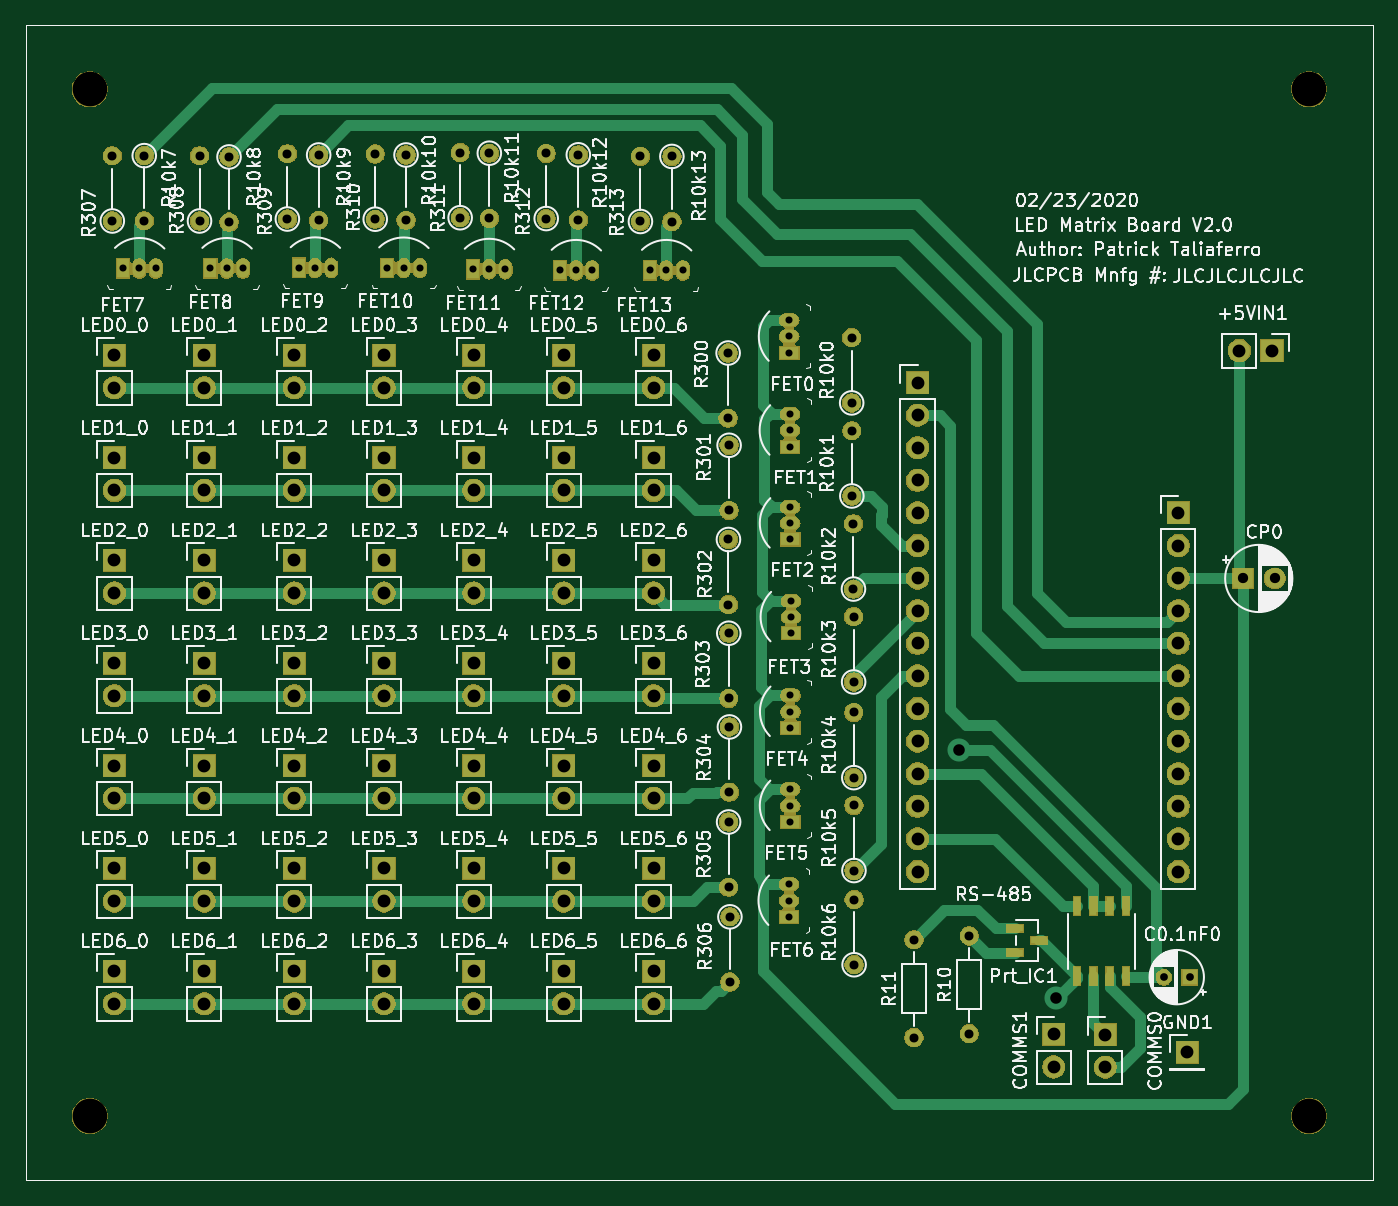
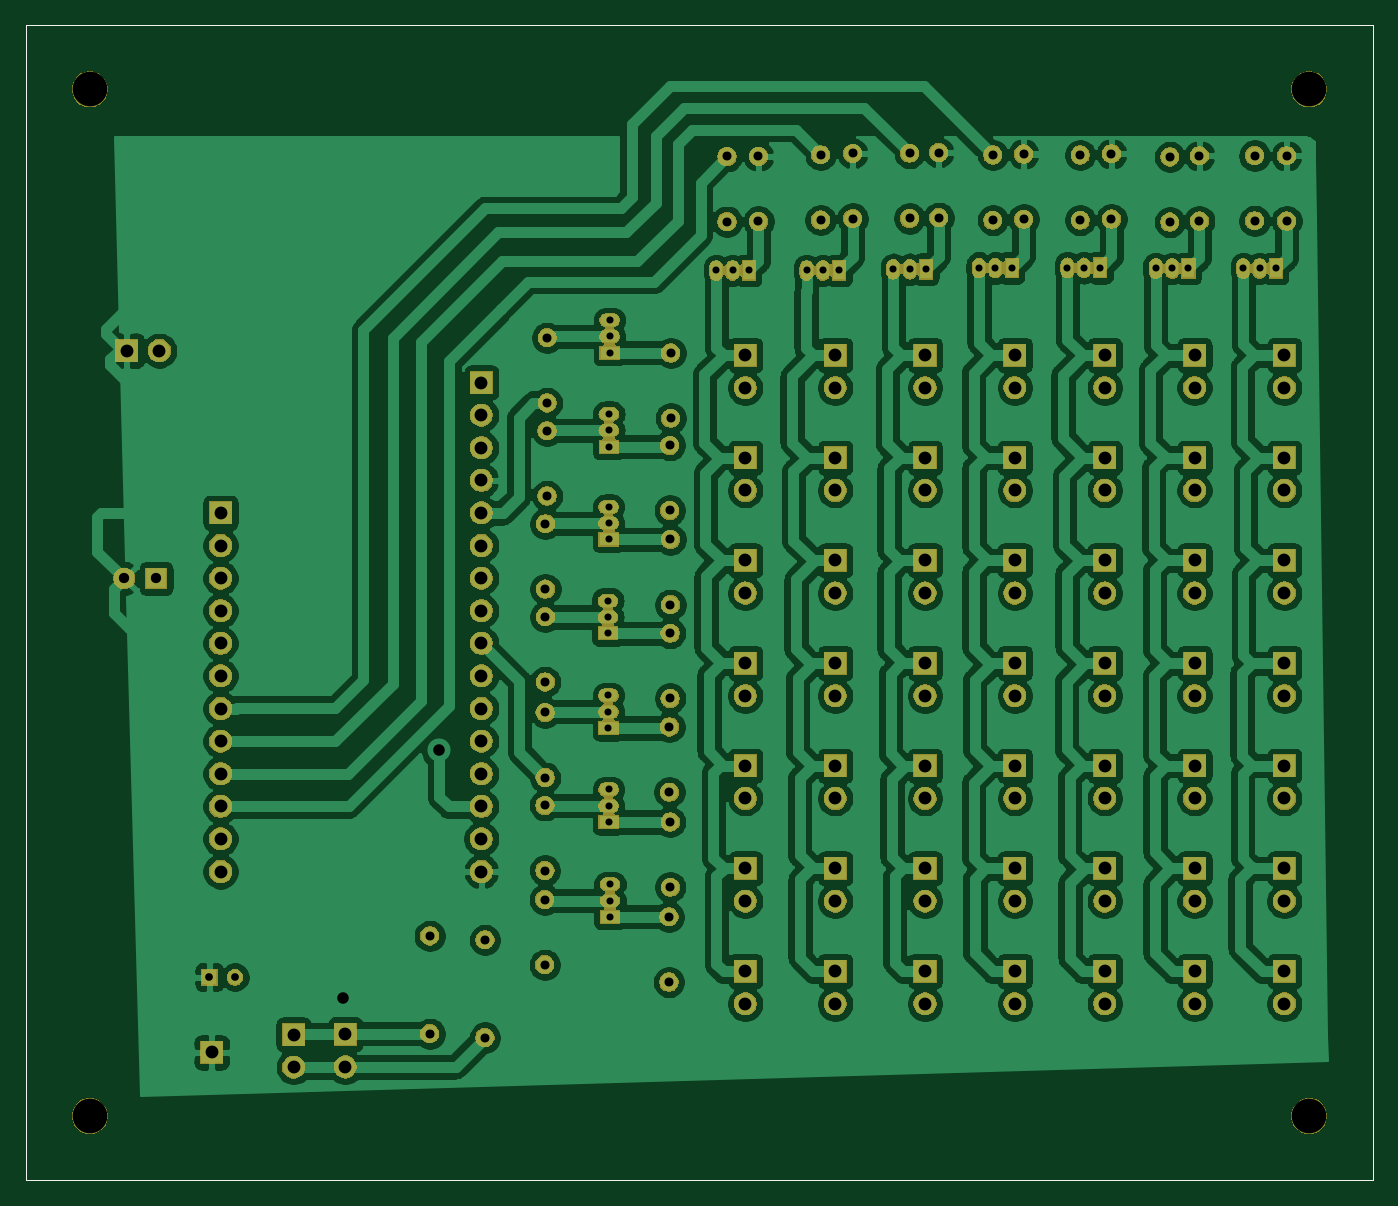
Circuit board: 9 layer files. Board 105.0 x 90.0 mm.
- bottom_copper: solenoid_board-B_Cu.gbr (398440 bytes)
- bottom_mask: solenoid_board-B_Mask.gbr (204486 bytes)
- bottom_silk: solenoid_board-B_SilkS.gbr (812 bytes)
- outline: solenoid_board-Edge_Cuts.gbr (778 bytes)
- top_copper: solenoid_board-F_Cu.gbr (31188 bytes)
- top_mask: solenoid_board-F_Mask.gbr (206133 bytes)
- top_silk: solenoid_board-F_SilkS.gbr (194251 bytes)
- drill: solenoid_board-NPTH.drl (395 bytes)
- drill: solenoid_board-PTH.drl (4566 bytes)

=== bottom_copper: solenoid_board-B_Cu.gbr (398440 bytes, source omitted) ===
=== bottom_mask: solenoid_board-B_Mask.gbr (204486 bytes, source omitted) ===
=== bottom_silk: solenoid_board-B_SilkS.gbr ===
G04 #@! TF.GenerationSoftware,KiCad,Pcbnew,5.1.5-52549c5~84~ubuntu18.04.1*
G04 #@! TF.CreationDate,2020-02-25T12:19:13-05:00*
G04 #@! TF.ProjectId,solenoid_board,736f6c65-6e6f-4696-945f-626f6172642e,rev?*
G04 #@! TF.SameCoordinates,Original*
G04 #@! TF.FileFunction,Legend,Bot*
G04 #@! TF.FilePolarity,Positive*
%FSLAX46Y46*%
G04 Gerber Fmt 4.6, Leading zero omitted, Abs format (unit mm)*
G04 Created by KiCad (PCBNEW 5.1.5-52549c5~84~ubuntu18.04.1) date 2020-02-25 12:19:13*
%MOMM*%
%LPD*%
G04 APERTURE LIST*
G04 #@! TA.AperFunction,Profile*
%ADD10C,0.050000*%
G04 #@! TD*
G04 APERTURE END LIST*
D10*
X115000000Y-140000000D02*
X115000000Y-50000000D01*
X220000000Y-140000000D02*
X115000000Y-140000000D01*
X220000000Y-50000000D02*
X220000000Y-140000000D01*
X115000000Y-50000000D02*
X220000000Y-50000000D01*
M02*

=== outline: solenoid_board-Edge_Cuts.gbr ===
G04 #@! TF.GenerationSoftware,KiCad,Pcbnew,5.1.5-52549c5~84~ubuntu18.04.1*
G04 #@! TF.CreationDate,2020-02-25T12:19:13-05:00*
G04 #@! TF.ProjectId,solenoid_board,736f6c65-6e6f-4696-945f-626f6172642e,rev?*
G04 #@! TF.SameCoordinates,Original*
G04 #@! TF.FileFunction,Profile,NP*
%FSLAX46Y46*%
G04 Gerber Fmt 4.6, Leading zero omitted, Abs format (unit mm)*
G04 Created by KiCad (PCBNEW 5.1.5-52549c5~84~ubuntu18.04.1) date 2020-02-25 12:19:13*
%MOMM*%
%LPD*%
G04 APERTURE LIST*
G04 #@! TA.AperFunction,Profile*
%ADD10C,0.050000*%
G04 #@! TD*
G04 APERTURE END LIST*
D10*
X115000000Y-140000000D02*
X115000000Y-50000000D01*
X220000000Y-140000000D02*
X115000000Y-140000000D01*
X220000000Y-50000000D02*
X220000000Y-140000000D01*
X115000000Y-50000000D02*
X220000000Y-50000000D01*
M02*

=== top_copper: solenoid_board-F_Cu.gbr (31188 bytes, source omitted) ===
=== top_mask: solenoid_board-F_Mask.gbr (206133 bytes, source omitted) ===
=== top_silk: solenoid_board-F_SilkS.gbr (194251 bytes, source omitted) ===
=== drill: solenoid_board-NPTH.drl ===
M48
; DRILL file {KiCad 5.1.5-52549c5~84~ubuntu18.04.1} date Tue 25 Feb 2020 12:19:16 PM EST
; FORMAT={-:-/ absolute / metric / decimal}
; #@! TF.CreationDate,2020-02-25T12:19:16-05:00
; #@! TF.GenerationSoftware,Kicad,Pcbnew,5.1.5-52549c5~84~ubuntu18.04.1
; #@! TF.FileFunction,NonPlated,1,2,NPTH
FMAT,2
METRIC
T1C2.700
%
G90
G05
T1
X120.0Y-135.0
X215.0Y-135.0
X120.0Y-55.0
X215.0Y-55.0
T0
M30

=== drill: solenoid_board-PTH.drl ===
M48
; DRILL file {KiCad 5.1.5-52549c5~84~ubuntu18.04.1} date Tue 25 Feb 2020 12:19:16 PM EST
; FORMAT={-:-/ absolute / metric / decimal}
; #@! TF.CreationDate,2020-02-25T12:19:16-05:00
; #@! TF.GenerationSoftware,Kicad,Pcbnew,5.1.5-52549c5~84~ubuntu18.04.1
; #@! TF.FileFunction,Plated,1,2,PTH
FMAT,2
METRIC
T1C0.550
T2C0.600
T3C0.700
T4C0.800
T5C0.900
T6C1.000
%
G90
G05
T1
X129.4Y-68.961
X130.67Y-68.961
X131.94Y-68.961
X174.498Y-72.987
X174.498Y-74.257
X174.498Y-75.527
X122.593Y-68.961
X123.863Y-68.961
X125.133Y-68.961
X174.587Y-102.222
X174.587Y-103.492
X174.587Y-104.762
X156.616Y-69.113
X157.886Y-69.113
X159.156Y-69.113
X174.473Y-116.942
X174.473Y-118.212
X174.473Y-119.482
X149.847Y-69.025
X151.117Y-69.025
X152.387Y-69.025
X174.561Y-80.302
X174.561Y-81.572
X174.561Y-82.842
X174.574Y-109.55
X174.574Y-110.82
X174.574Y-112.09
X143.18Y-68.923
X144.45Y-68.923
X145.72Y-68.923
X174.574Y-87.541
X174.574Y-88.811
X174.574Y-90.081
X136.284Y-68.91
X137.554Y-68.91
X138.824Y-68.91
X163.652Y-69.113
X164.922Y-69.113
X166.192Y-69.113
X174.638Y-94.844
X174.638Y-96.114
X174.638Y-97.384
T2
X203.689Y-124.181
X205.689Y-124.181
T3
X128.549Y-60.185
X128.549Y-65.265
X148.857Y-59.931
X148.857Y-65.011
X169.786Y-97.384
X169.786Y-102.464
X179.527Y-103.556
X179.527Y-108.636
X169.875Y-119.482
X169.875Y-124.562
X162.903Y-60.223
X162.903Y-65.303
X144.64Y-60.122
X144.64Y-65.202
X165.354Y-60.236
X165.354Y-65.316
X124.244Y-60.173
X124.244Y-65.253
X188.519Y-120.968
X188.519Y-128.588
X151.13Y-59.982
X151.13Y-65.062
X179.553Y-118.135
X179.553Y-123.215
X179.54Y-110.795
X179.54Y-115.875
X179.375Y-81.61
X179.375Y-86.69
X137.833Y-60.122
X137.833Y-65.202
X179.514Y-96.101
X179.514Y-101.181
X135.395Y-60.033
X135.395Y-65.113
X121.755Y-60.185
X121.755Y-65.265
X169.837Y-104.686
X169.837Y-109.766
X184.213Y-121.272
X184.213Y-128.892
X169.774Y-112.09
X169.774Y-117.17
X155.562Y-59.995
X155.562Y-65.075
X142.24Y-60.046
X142.24Y-65.126
X169.812Y-82.74
X169.812Y-87.82
X158.064Y-60.109
X158.064Y-65.189
X130.848Y-60.274
X130.848Y-65.354
X169.761Y-90.081
X169.761Y-95.161
X179.362Y-74.358
X179.362Y-79.438
X179.502Y-88.862
X179.502Y-93.942
X169.736Y-75.552
X169.736Y-80.632
T4
X209.829Y-93.116
X212.329Y-93.116
T5
X187.757Y-106.515
X195.275Y-125.832
T6
X209.575Y-75.362
X212.115Y-75.362
X149.924Y-91.715
X149.924Y-94.255
X135.924Y-115.715
X135.924Y-118.255
X149.924Y-115.715
X149.924Y-118.255
X163.924Y-75.715
X163.924Y-78.255
X204.813Y-88.011
X204.813Y-90.551
X204.813Y-93.091
X204.813Y-95.631
X204.813Y-98.171
X204.813Y-100.711
X204.813Y-103.251
X204.813Y-105.791
X204.813Y-108.331
X204.813Y-110.871
X204.813Y-113.411
X204.813Y-115.951
X149.924Y-83.715
X149.924Y-86.255
X135.924Y-91.715
X135.924Y-94.255
X199.123Y-128.651
X199.123Y-131.191
X142.924Y-99.715
X142.924Y-102.255
X156.924Y-115.715
X156.924Y-118.255
X121.924Y-83.715
X121.924Y-86.255
X121.924Y-107.715
X121.924Y-110.255
X135.924Y-75.715
X135.924Y-78.255
X163.924Y-107.715
X163.924Y-110.255
X156.924Y-91.715
X156.924Y-94.255
X195.097Y-128.638
X195.097Y-131.178
X163.924Y-115.715
X163.924Y-118.255
X156.924Y-83.715
X156.924Y-86.255
X128.924Y-99.715
X128.924Y-102.255
X142.924Y-115.715
X142.924Y-118.255
X128.924Y-83.715
X128.924Y-86.255
X121.924Y-123.715
X121.924Y-126.255
X142.924Y-107.715
X142.924Y-110.255
X184.493Y-77.851
X184.493Y-80.391
X184.493Y-82.931
X184.493Y-85.471
X184.493Y-88.011
X184.493Y-90.551
X184.493Y-93.091
X184.493Y-95.631
X184.493Y-98.171
X184.493Y-100.711
X184.493Y-103.251
X184.493Y-105.791
X184.493Y-108.331
X184.493Y-110.871
X184.493Y-113.411
X184.493Y-115.951
X142.924Y-75.715
X142.924Y-78.255
X149.924Y-99.715
X149.924Y-102.255
X163.924Y-91.715
X163.924Y-94.255
X163.924Y-83.715
X163.924Y-86.255
X128.924Y-115.715
X128.924Y-118.255
X156.924Y-107.715
X156.924Y-110.255
X142.924Y-123.715
X142.924Y-126.255
X121.924Y-99.715
X121.924Y-102.255
X135.924Y-83.715
X135.924Y-86.255
X163.924Y-99.715
X163.924Y-102.255
X156.924Y-99.715
X156.924Y-102.255
X205.511Y-130.048
X149.924Y-75.715
X149.924Y-78.255
X142.924Y-91.715
X142.924Y-94.255
X128.924Y-123.715
X128.924Y-126.255
X121.924Y-91.715
X121.924Y-94.255
X135.924Y-123.715
X135.924Y-126.255
X121.924Y-75.715
X121.924Y-78.255
X128.924Y-75.715
X128.924Y-78.255
X121.924Y-115.715
X121.924Y-118.255
X149.924Y-123.715
X149.924Y-126.255
X128.924Y-107.715
X128.924Y-110.255
X149.924Y-107.715
X149.924Y-110.255
X135.924Y-99.715
X135.924Y-102.255
X156.924Y-75.715
X156.924Y-78.255
X163.924Y-123.715
X163.924Y-126.255
X128.924Y-91.715
X128.924Y-94.255
X156.924Y-123.715
X156.924Y-126.255
X142.924Y-83.715
X142.924Y-86.255
X135.924Y-107.715
X135.924Y-110.255
T0
M30
